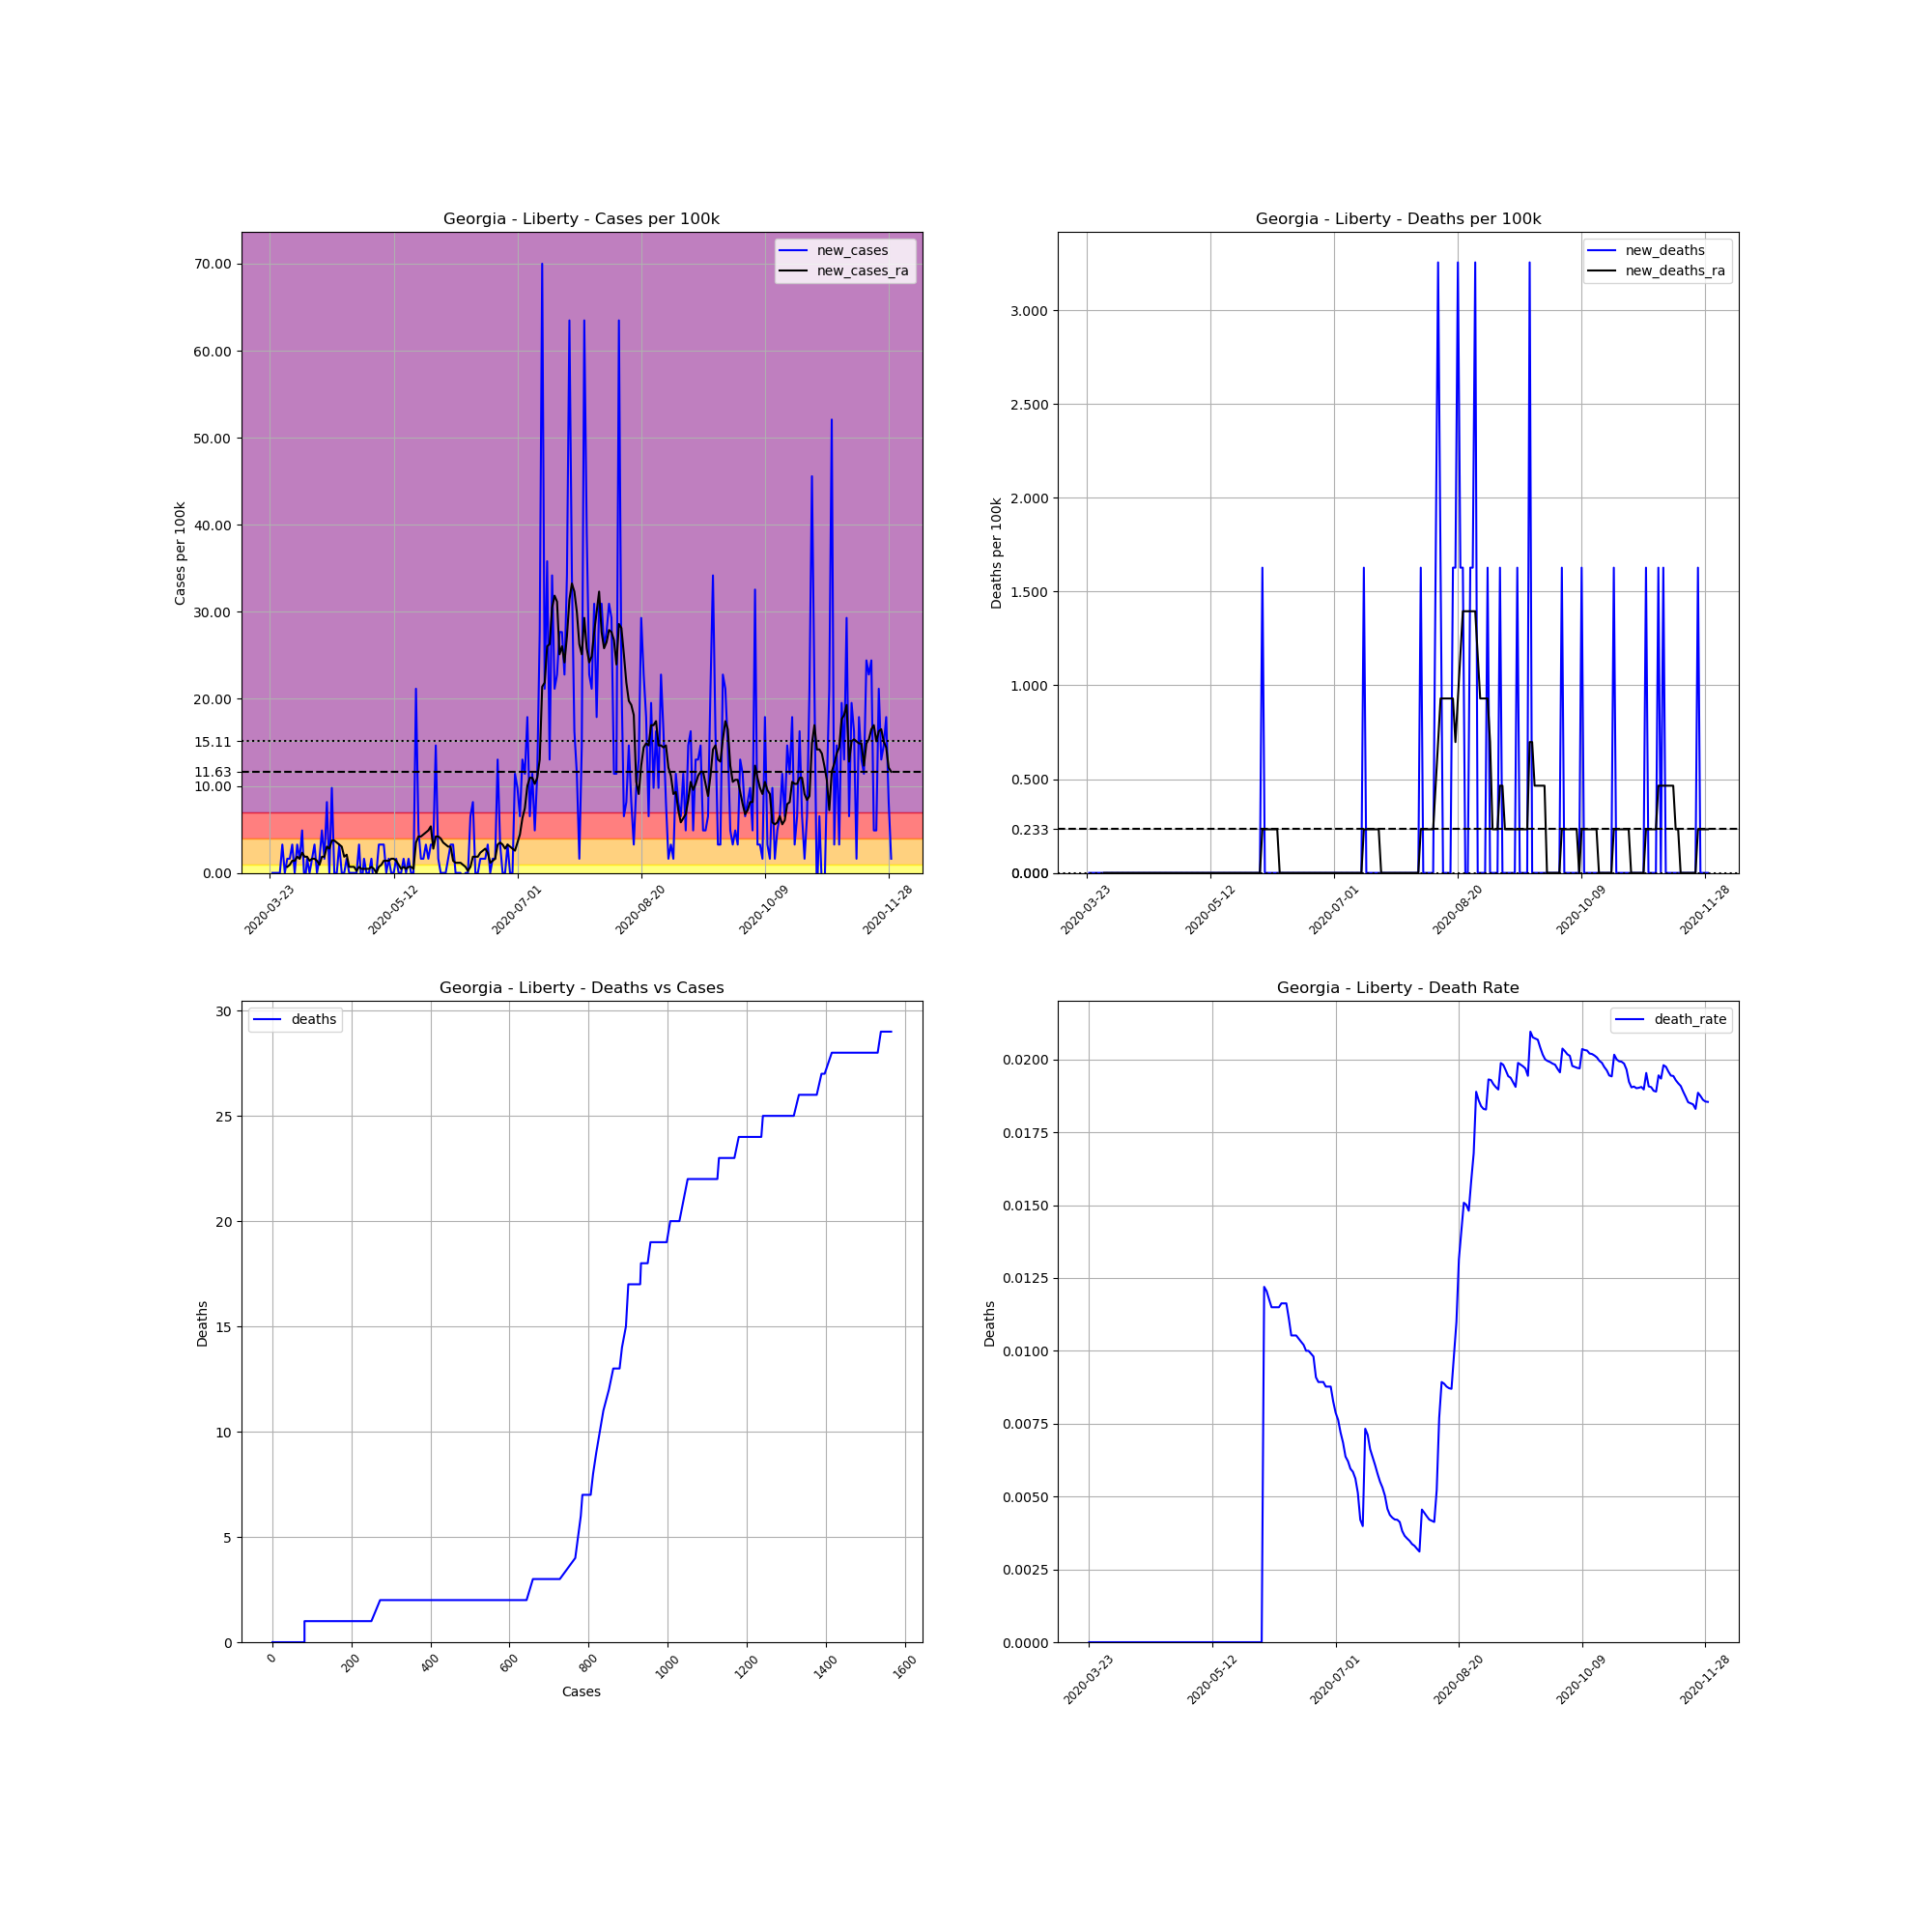

Source data for this figure (header and first rows):
, date, county, state, fips, cases, deaths, COUNTY, STNAME, CTYNAME, POPESTIMATE2019, cases_per_100k, deaths_per_100k, death_rate, new_cases, new_deaths, new_cases_ra, new_deaths_ra
292369, 2020-03-23, Liberty, Georgia, 13179, 1, 0.0, 179, Georgia, Liberty, 61435, 1.628, 0.0, 0.0, , , , 
292370, 2020-03-24, Liberty, Georgia, 13179, 1, 0.0, 179, Georgia, Liberty, 61435, 1.628, 0.0, 0.0, 0.0, 0.0, , 
292371, 2020-03-25, Liberty, Georgia, 13179, 1, 0.0, 179, Georgia, Liberty, 61435, 1.628, 0.0, 0.0, 0.0, 0.0, , 
292372, 2020-03-26, Liberty, Georgia, 13179, 1, 0.0, 179, Georgia, Liberty, 61435, 1.628, 0.0, 0.0, 0.0, 0.0, , 
292373, 2020-03-27, Liberty, Georgia, 13179, 1, 0.0, 179, Georgia, Liberty, 61435, 1.628, 0.0, 0.0, 0.0, 0.0, , 
292374, 2020-03-28, Liberty, Georgia, 13179, 3, 0.0, 179, Georgia, Liberty, 61435, 4.883, 0.0, 0.0, 3.255, 0.0, , 
292375, 2020-03-29, Liberty, Georgia, 13179, 3, 0.0, 179, Georgia, Liberty, 61435, 4.883, 0.0, 0.0, 0.0, 0.0, , 
292376, 2020-03-30, Liberty, Georgia, 13179, 4, 0.0, 179, Georgia, Liberty, 61435, 6.511, 0.0, 0.0, 1.628, 0.0, 0.6976, 0.0
292377, 2020-03-31, Liberty, Georgia, 13179, 5, 0.0, 179, Georgia, Liberty, 61435, 8.139, 0.0, 0.0, 1.628, 0.0, 0.9301, 0.0
292378, 2020-04-01, Liberty, Georgia, 13179, 7, 0.0, 179, Georgia, Liberty, 61435, 11.39, 0.0, 0.0, 3.255, 0.0, 1.395, 0.0
292379, 2020-04-02, Liberty, Georgia, 13179, 7, 0.0, 179, Georgia, Liberty, 61435, 11.39, 0.0, 0.0, 0.0, 0.0, 1.395, 0.0
292380, 2020-04-03, Liberty, Georgia, 13179, 9, 0.0, 179, Georgia, Liberty, 61435, 14.65, 0.0, 0.0, 3.255, 0.0, 1.86, 0.0
292381, 2020-04-04, Liberty, Georgia, 13179, 10, 0.0, 179, Georgia, Liberty, 61435, 16.28, 0.0, 0.0, 1.628, 0.0, 1.628, 0.0
292382, 2020-04-05, Liberty, Georgia, 13179, 13, 0.0, 179, Georgia, Liberty, 61435, 21.16, 0.0, 0.0, 4.883, 0.0, 2.325, 0.0
292383, 2020-04-06, Liberty, Georgia, 13179, 12, 0.0, 179, Georgia, Liberty, 61435, 19.53, 0.0, 0.0, -1.628, 0.0, 1.86, 0.0
292384, 2020-04-07, Liberty, Georgia, 13179, 13, 0.0, 179, Georgia, Liberty, 61435, 21.16, 0.0, 0.0, 1.628, 0.0, 1.86, 0.0
292385, 2020-04-08, Liberty, Georgia, 13179, 13, 0.0, 179, Georgia, Liberty, 61435, 21.16, 0.0, 0.0, 0.0, 0.0, 1.395, 0.0
292386, 2020-04-09, Liberty, Georgia, 13179, 14, 0.0, 179, Georgia, Liberty, 61435, 22.79, 0.0, 0.0, 1.628, 0.0, 1.628, 0.0
292387, 2020-04-10, Liberty, Georgia, 13179, 16, 0.0, 179, Georgia, Liberty, 61435, 26.04, 0.0, 0.0, 3.255, 0.0, 1.628, 0.0
292388, 2020-04-11, Liberty, Georgia, 13179, 16, 0.0, 179, Georgia, Liberty, 61435, 26.04, 0.0, 0.0, 0.0, 0.0, 1.395, 0.0
292389, 2020-04-12, Liberty, Georgia, 13179, 17, 0.0, 179, Georgia, Liberty, 61435, 27.67, 0.0, 0.0, 1.628, 0.0, 0.9301, 0.0
292390, 2020-04-13, Liberty, Georgia, 13179, 20, 0.0, 179, Georgia, Liberty, 61435, 32.55, 0.0, 0.0, 4.883, 0.0, 1.86, 0.0
292391, 2020-04-14, Liberty, Georgia, 13179, 21, 0.0, 179, Georgia, Liberty, 61435, 34.18, 0.0, 0.0, 1.628, 0.0, 1.86, 0.0
292392, 2020-04-15, Liberty, Georgia, 13179, 26, 0.0, 179, Georgia, Liberty, 61435, 42.32, 0.0, 0.0, 8.139, 0.0, 3.023, 0.0
292393, 2020-04-16, Liberty, Georgia, 13179, 26, 0.0, 179, Georgia, Liberty, 61435, 42.32, 0.0, 0.0, 0.0, 0.0, 2.79, 0.0
292394, 2020-04-17, Liberty, Georgia, 13179, 32, 0.0, 179, Georgia, Liberty, 61435, 52.09, 0.0, 0.0, 9.766, 0.0, 3.721, 0.0
292395, 2020-04-18, Liberty, Georgia, 13179, 32, 0.0, 179, Georgia, Liberty, 61435, 52.09, 0.0, 0.0, 0.0, 0.0, 3.721, 0.0
292396, 2020-04-19, Liberty, Georgia, 13179, 32, 0.0, 179, Georgia, Liberty, 61435, 52.09, 0.0, 0.0, 0.0, 0.0, 3.488, 0.0
292397, 2020-04-20, Liberty, Georgia, 13179, 34, 0.0, 179, Georgia, Liberty, 61435, 55.34, 0.0, 0.0, 3.255, 0.0, 3.255, 0.0
292398, 2020-04-21, Liberty, Georgia, 13179, 34, 0.0, 179, Georgia, Liberty, 61435, 55.34, 0.0, 0.0, 0.0, 0.0, 3.023, 0.0
292399, 2020-04-22, Liberty, Georgia, 13179, 34, 0.0, 179, Georgia, Liberty, 61435, 55.34, 0.0, 0.0, 0.0, 0.0, 1.86, 0.0
292400, 2020-04-23, Liberty, Georgia, 13179, 35, 0.0, 179, Georgia, Liberty, 61435, 56.97, 0.0, 0.0, 1.628, 0.0, 2.093, 0.0
292401, 2020-04-24, Liberty, Georgia, 13179, 35, 0.0, 179, Georgia, Liberty, 61435, 56.97, 0.0, 0.0, 0.0, 0.0, 0.6976, 0.0
292402, 2020-04-25, Liberty, Georgia, 13179, 35, 0.0, 179, Georgia, Liberty, 61435, 56.97, 0.0, 0.0, 0.0, 0.0, 0.6976, 0.0
292403, 2020-04-26, Liberty, Georgia, 13179, 35, 0.0, 179, Georgia, Liberty, 61435, 56.97, 0.0, 0.0, 0.0, 0.0, 0.6976, 0.0
292404, 2020-04-27, Liberty, Georgia, 13179, 35, 0.0, 179, Georgia, Liberty, 61435, 56.97, 0.0, 0.0, 0.0, 0.0, 0.2325, 0.0
292405, 2020-04-28, Liberty, Georgia, 13179, 37, 0.0, 179, Georgia, Liberty, 61435, 60.23, 0.0, 0.0, 3.255, 0.0, 0.6976, 0.0
292406, 2020-04-29, Liberty, Georgia, 13179, 36, 0.0, 179, Georgia, Liberty, 61435, 58.6, 0.0, 0.0, -1.628, 0.0, 0.4651, 0.0
292407, 2020-04-30, Liberty, Georgia, 13179, 37, 0.0, 179, Georgia, Liberty, 61435, 60.23, 0.0, 0.0, 1.628, 0.0, 0.4651, 0.0
292408, 2020-05-01, Liberty, Georgia, 13179, 37, 0.0, 179, Georgia, Liberty, 61435, 60.23, 0.0, 0.0, 0.0, 0.0, 0.4651, 0.0
292409, 2020-05-02, Liberty, Georgia, 13179, 37, 0.0, 179, Georgia, Liberty, 61435, 60.23, 0.0, 0.0, 0.0, 0.0, 0.4651, 0.0
292410, 2020-05-03, Liberty, Georgia, 13179, 38, 0.0, 179, Georgia, Liberty, 61435, 61.85, 0.0, 0.0, 1.628, 0.0, 0.6976, 0.0
292411, 2020-05-04, Liberty, Georgia, 13179, 37, 0.0, 179, Georgia, Liberty, 61435, 60.23, 0.0, 0.0, -1.628, 0.0, 0.4651, 0.0
292412, 2020-05-05, Liberty, Georgia, 13179, 37, 0.0, 179, Georgia, Liberty, 61435, 60.23, 0.0, 0.0, 0.0, 0.0, -5.075305255429287e-16, 0.0
292413, 2020-05-06, Liberty, Georgia, 13179, 39, 0.0, 179, Georgia, Liberty, 61435, 63.48, 0.0, 0.0, 3.255, 0.0, 0.6976, 0.0
292414, 2020-05-07, Liberty, Georgia, 13179, 41, 0.0, 179, Georgia, Liberty, 61435, 66.74, 0.0, 0.0, 3.255, 0.0, 0.9301, 0.0
292415, 2020-05-08, Liberty, Georgia, 13179, 43, 0.0, 179, Georgia, Liberty, 61435, 69.99, 0.0, 0.0, 3.255, 0.0, 1.395, 0.0
292416, 2020-05-09, Liberty, Georgia, 13179, 43, 0.0, 179, Georgia, Liberty, 61435, 69.99, 0.0, 0.0, 0.0, 0.0, 1.395, 0.0
292417, 2020-05-10, Liberty, Georgia, 13179, 44, 0.0, 179, Georgia, Liberty, 61435, 71.62, 0.0, 0.0, 1.628, 0.0, 1.395, 0.0
292418, 2020-05-11, Liberty, Georgia, 13179, 44, 0.0, 179, Georgia, Liberty, 61435, 71.62, 0.0, 0.0, 0.0, 0.0, 1.628, 0.0
292419, 2020-05-12, Liberty, Georgia, 13179, 44, 0.0, 179, Georgia, Liberty, 61435, 71.62, 0.0, 0.0, 0.0, 0.0, 1.628, 0.0
292420, 2020-05-13, Liberty, Georgia, 13179, 45, 0.0, 179, Georgia, Liberty, 61435, 73.25, 0.0, 0.0, 1.628, 0.0, 1.395, 0.0
292421, 2020-05-14, Liberty, Georgia, 13179, 45, 0.0, 179, Georgia, Liberty, 61435, 73.25, 0.0, 0.0, 0.0, 0.0, 0.9301, 0.0
292422, 2020-05-15, Liberty, Georgia, 13179, 45, 0.0, 179, Georgia, Liberty, 61435, 73.25, 0.0, 0.0, 0.0, 0.0, 0.4651, 0.0
292423, 2020-05-16, Liberty, Georgia, 13179, 46, 0.0, 179, Georgia, Liberty, 61435, 74.88, 0.0, 0.0, 1.628, 0.0, 0.6976, 0.0
292424, 2020-05-17, Liberty, Georgia, 13179, 46, 0.0, 179, Georgia, Liberty, 61435, 74.88, 0.0, 0.0, 0.0, 0.0, 0.4651, 0.0
292425, 2020-05-18, Liberty, Georgia, 13179, 47, 0.0, 179, Georgia, Liberty, 61435, 76.5, 0.0, 0.0, 1.628, 0.0, 0.6976, 0.0
292426, 2020-05-19, Liberty, Georgia, 13179, 47, 0.0, 179, Georgia, Liberty, 61435, 76.5, 0.0, 0.0, 0.0, 0.0, 0.6976, 0.0
292427, 2020-05-20, Liberty, Georgia, 13179, 47, 0.0, 179, Georgia, Liberty, 61435, 76.5, 0.0, 0.0, 0.0, 0.0, 0.4651, 0.0
292428, 2020-05-21, Liberty, Georgia, 13179, 60, 0.0, 179, Georgia, Liberty, 61435, 97.66, 0.0, 0.0, 21.16, 0.0, 3.488, 0.0
... 192 more rows
